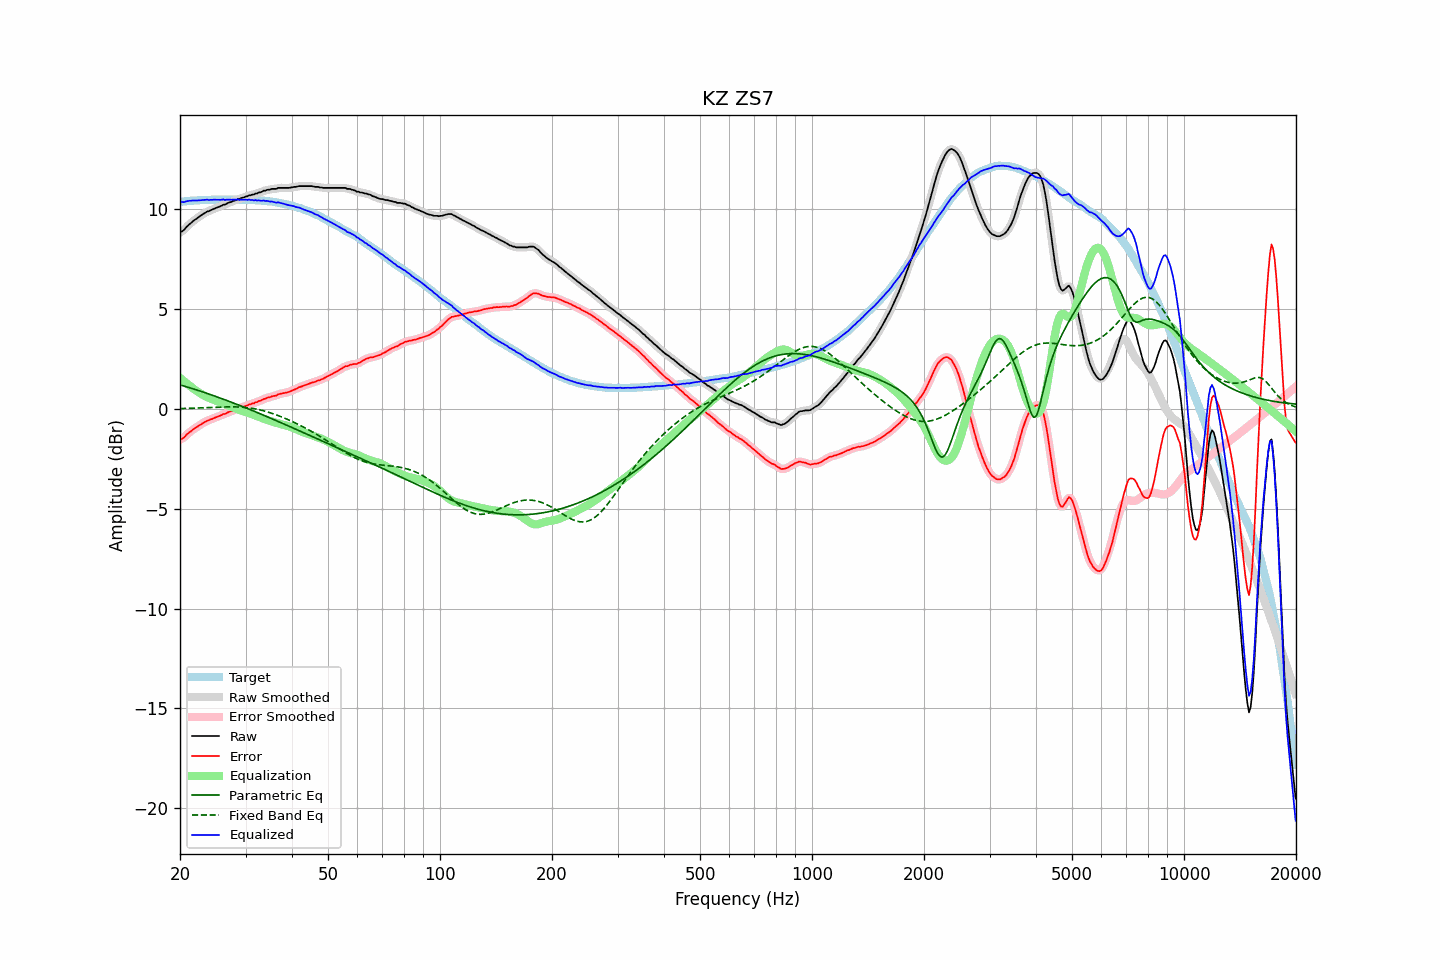

The file beside this chart, header and first rows:
frequency, raw, error, smoothed, error_smoothed, equalization, parametric_eq, fixed_band_eq, equalized_raw, equalized_smoothed, target
20.00, 8.86, -1.52, 8.85, -1.53, 1.56, 1.21, 0.02, 10.42, 10.41, 10.38
20.20, 8.89, -1.50, 8.90, -1.49, 1.49, 1.19, 0.02, 10.38, 10.39, 10.39
20.40, 8.94, -1.46, 8.96, -1.44, 1.42, 1.16, 0.03, 10.37, 10.38, 10.40
20.61, 9.02, -1.39, 9.03, -1.38, 1.36, 1.14, 0.03, 10.38, 10.38, 10.41
20.81, 9.12, -1.29, 9.11, -1.30, 1.29, 1.12, 0.03, 10.42, 10.40, 10.41
21.02, 9.19, -1.23, 9.19, -1.23, 1.23, 1.09, 0.03, 10.42, 10.42, 10.42
21.23, 9.27, -1.16, 9.27, -1.16, 1.17, 1.07, 0.04, 10.44, 10.44, 10.43
21.44, 9.33, -1.11, 9.34, -1.10, 1.11, 1.04, 0.04, 10.44, 10.45, 10.44
21.66, 9.41, -1.03, 9.41, -1.04, 1.04, 1.02, 0.04, 10.45, 10.45, 10.44
21.87, 9.47, -0.98, 9.47, -0.98, 0.98, 0.99, 0.05, 10.45, 10.45, 10.45
22.09, 9.52, -0.93, 9.53, -0.93, 0.92, 0.96, 0.05, 10.45, 10.45, 10.45
22.31, 9.58, -0.88, 9.58, -0.88, 0.87, 0.94, 0.05, 10.45, 10.45, 10.46
22.54, 9.64, -0.82, 9.64, -0.82, 0.82, 0.91, 0.05, 10.46, 10.46, 10.46
22.76, 9.70, -0.77, 9.70, -0.77, 0.77, 0.89, 0.06, 10.47, 10.47, 10.47
22.99, 9.75, -0.72, 9.75, -0.72, 0.72, 0.86, 0.06, 10.47, 10.47, 10.47
23.22, 9.80, -0.67, 9.81, -0.67, 0.67, 0.83, 0.06, 10.48, 10.48, 10.47
23.45, 9.85, -0.63, 9.85, -0.63, 0.63, 0.81, 0.07, 10.49, 10.48, 10.48
23.69, 9.90, -0.58, 9.89, -0.59, 0.59, 0.78, 0.07, 10.49, 10.48, 10.48
23.92, 9.91, -0.57, 9.93, -0.56, 0.56, 0.75, 0.08, 10.47, 10.48, 10.48
24.16, 9.96, -0.52, 9.96, -0.53, 0.52, 0.72, 0.08, 10.49, 10.48, 10.48
24.40, 9.99, -0.50, 9.99, -0.49, 0.49, 0.69, 0.08, 10.48, 10.48, 10.49
24.65, 10.03, -0.46, 10.03, -0.46, 0.46, 0.67, 0.09, 10.49, 10.49, 10.49
24.89, 10.06, -0.43, 10.06, -0.43, 0.43, 0.64, 0.09, 10.49, 10.49, 10.49
25.14, 10.09, -0.40, 10.09, -0.40, 0.40, 0.61, 0.09, 10.49, 10.49, 10.49
25.39, 10.12, -0.37, 10.12, -0.37, 0.37, 0.58, 0.10, 10.49, 10.49, 10.49
25.65, 10.15, -0.34, 10.16, -0.33, 0.33, 0.55, 0.10, 10.48, 10.49, 10.49
25.91, 10.19, -0.30, 10.19, -0.30, 0.30, 0.52, 0.10, 10.49, 10.49, 10.49
26.16, 10.24, -0.25, 10.22, -0.27, 0.27, 0.49, 0.10, 10.51, 10.49, 10.49
26.43, 10.24, -0.25, 10.26, -0.23, 0.23, 0.46, 0.11, 10.47, 10.49, 10.49
26.69, 10.29, -0.20, 10.29, -0.20, 0.20, 0.43, 0.11, 10.49, 10.49, 10.49
26.96, 10.33, -0.16, 10.32, -0.17, 0.17, 0.40, 0.11, 10.50, 10.49, 10.49
27.23, 10.36, -0.13, 10.36, -0.13, 0.13, 0.37, 0.11, 10.50, 10.49, 10.49
27.50, 10.38, -0.11, 10.39, -0.10, 0.10, 0.34, 0.11, 10.48, 10.49, 10.49
27.77, 10.42, -0.07, 10.42, -0.07, 0.07, 0.31, 0.11, 10.49, 10.49, 10.49
28.05, 10.45, -0.04, 10.45, -0.04, 0.04, 0.28, 0.11, 10.49, 10.49, 10.49
28.33, 10.47, -0.02, 10.48, -0.01, 0.01, 0.25, 0.11, 10.48, 10.49, 10.49
28.62, 10.52, 0.03, 10.51, 0.02, -0.02, 0.21, 0.10, 10.51, 10.49, 10.49
28.90, 10.52, 0.03, 10.54, 0.05, -0.05, 0.18, 0.10, 10.48, 10.49, 10.49
29.19, 10.57, 0.08, 10.56, 0.07, -0.07, 0.15, 0.09, 10.50, 10.49, 10.49
29.48, 10.59, 0.10, 10.59, 0.10, -0.10, 0.12, 0.09, 10.49, 10.49, 10.49
29.78, 10.61, 0.12, 10.62, 0.13, -0.13, 0.09, 0.08, 10.48, 10.49, 10.49
30.08, 10.65, 0.16, 10.65, 0.16, -0.16, 0.05, 0.07, 10.49, 10.49, 10.49
30.38, 10.66, 0.18, 10.67, 0.19, -0.19, 0.02, 0.07, 10.48, 10.49, 10.48
30.68, 10.71, 0.23, 10.70, 0.22, -0.21, -0.01, 0.06, 10.50, 10.49, 10.48
30.99, 10.71, 0.23, 10.72, 0.24, -0.24, -0.04, 0.04, 10.47, 10.48, 10.48
31.30, 10.75, 0.28, 10.75, 0.27, -0.27, -0.08, 0.03, 10.48, 10.48, 10.47
31.61, 10.75, 0.28, 10.76, 0.29, -0.30, -0.11, 0.02, 10.45, 10.46, 10.47
31.93, 10.80, 0.34, 10.79, 0.33, -0.33, -0.14, 0.00, 10.47, 10.46, 10.46
32.24, 10.80, 0.34, 10.81, 0.35, -0.36, -0.18, -0.01, 10.44, 10.46, 10.46
32.57, 10.85, 0.40, 10.84, 0.39, -0.39, -0.21, -0.03, 10.46, 10.45, 10.45
32.89, 10.86, 0.41, 10.87, 0.42, -0.42, -0.24, -0.05, 10.44, 10.45, 10.45
33.22, 10.89, 0.45, 10.90, 0.46, -0.46, -0.28, -0.07, 10.44, 10.44, 10.44
33.55, 10.94, 0.50, 10.93, 0.49, -0.49, -0.31, -0.09, 10.45, 10.44, 10.44
33.89, 10.94, 0.51, 10.96, 0.53, -0.52, -0.35, -0.11, 10.42, 10.44, 10.43
34.23, 10.98, 0.56, 10.97, 0.55, -0.55, -0.38, -0.14, 10.44, 10.43, 10.42
34.57, 10.99, 0.58, 10.99, 0.58, -0.57, -0.41, -0.16, 10.42, 10.42, 10.41
34.92, 10.99, 0.59, 11.01, 0.60, -0.60, -0.45, -0.19, 10.39, 10.41, 10.40
35.27, 11.03, 0.63, 11.02, 0.63, -0.63, -0.48, -0.21, 10.41, 10.39, 10.40
35.62, 11.03, 0.65, 11.03, 0.64, -0.65, -0.52, -0.24, 10.38, 10.38, 10.38
35.97, 11.03, 0.66, 11.04, 0.67, -0.67, -0.55, -0.27, 10.36, 10.36, 10.37
... 635 more rows
